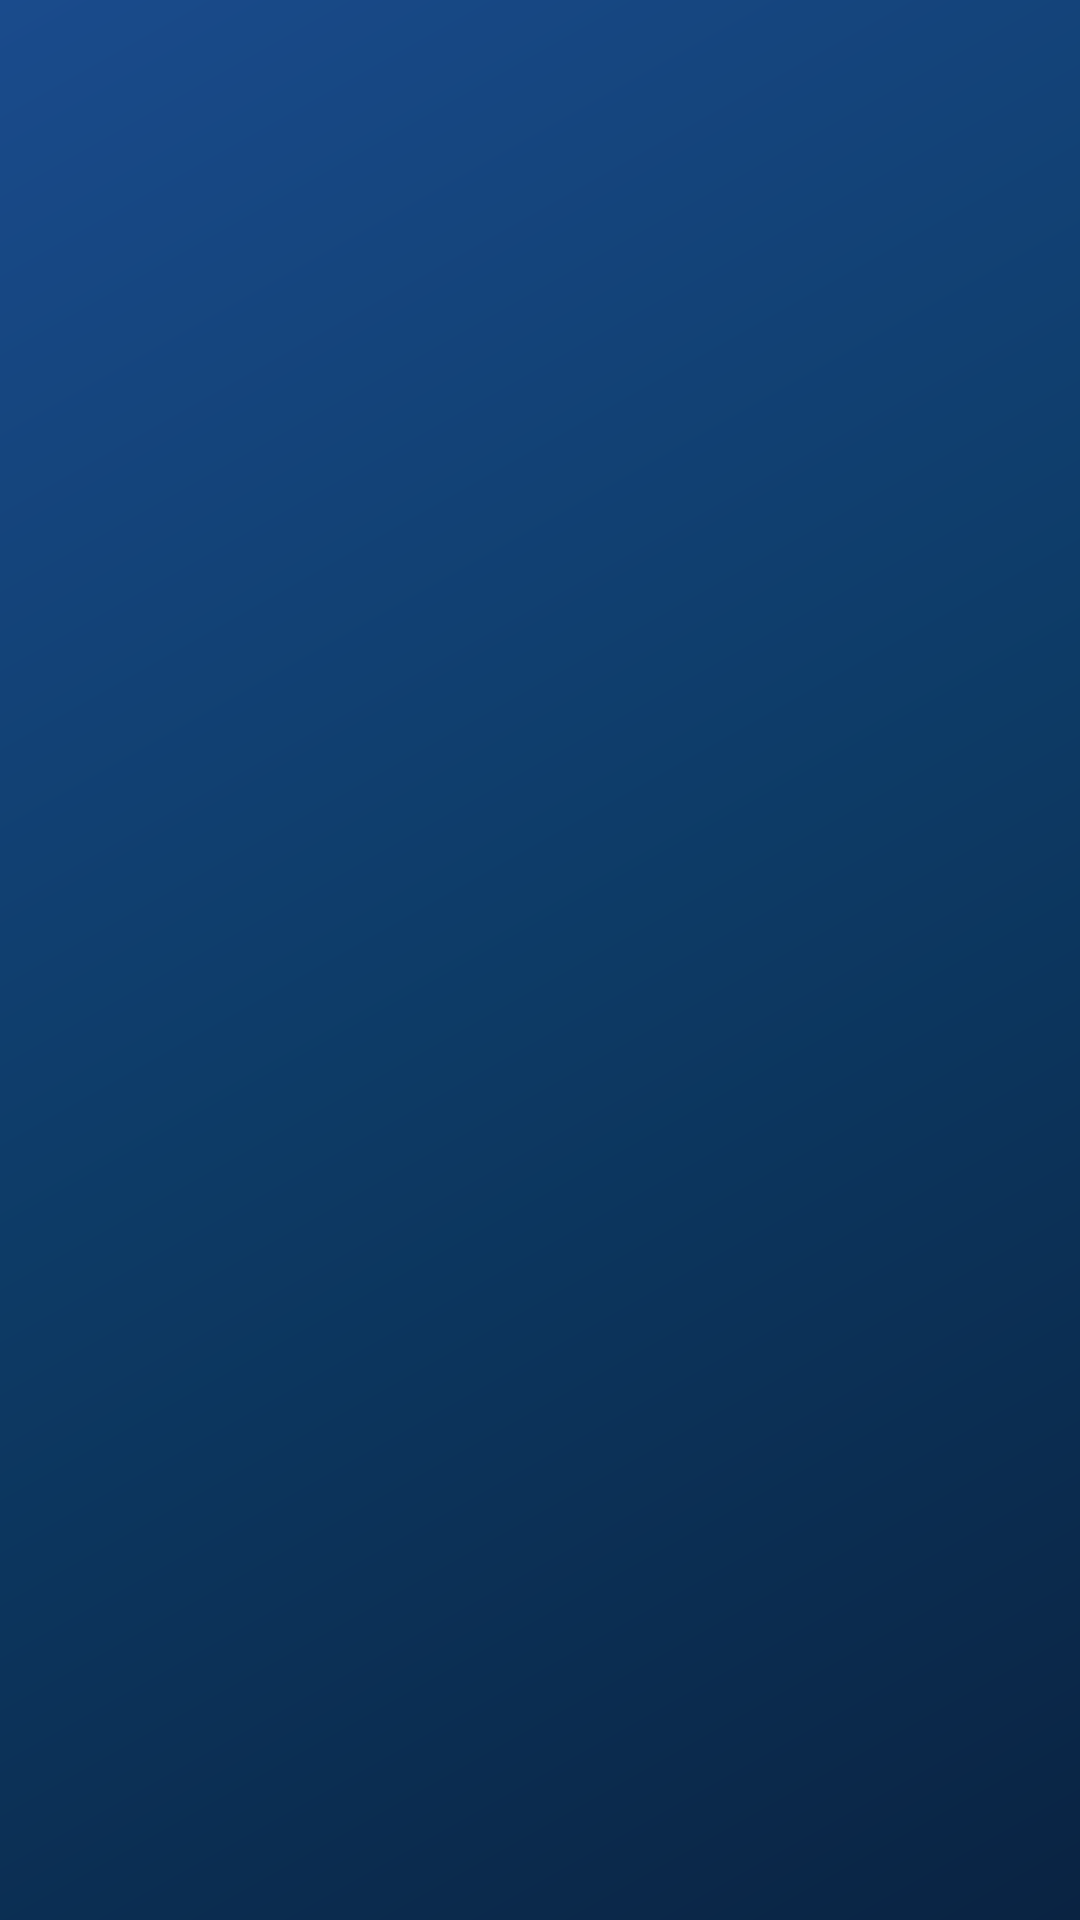

Write the Android layout XML for this screen, with the resource values it uses.
<!-- AndroidManifest.xml: application theme Theme.MyStartup -->
<!-- res/layout/activity_user_attendance.xml -->
<?xml version="1.0" encoding="utf-8"?>
<androidx.constraintlayout.widget.ConstraintLayout xmlns:android="http://schemas.android.com/apk/res/android"
    xmlns:app="http://schemas.android.com/apk/res-auto"
    android:layout_width="match_parent"
    android:layout_height="match_parent">

    <FrameLayout
        android:id="@+id/fragmentContainer"
        android:layout_width="0dp"
        android:layout_height="0dp"
        app:layout_constraintBottom_toBottomOf="parent"
        app:layout_constraintEnd_toEndOf="parent"
        app:layout_constraintStart_toStartOf="parent"
        app:layout_constraintTop_toTopOf="parent" />

</androidx.constraintlayout.widget.ConstraintLayout>
<!-- resources referenced by this layout -->
<resources>
  <style name="Theme.MyStartup" parent="Base.Theme.MyStartup" />
  <style name="Base.Theme.MyStartup" parent="Theme.Material3.DayNight.NoActionBar">
          
          <item name="colorPrimary">@color/navy_medium</item>
          <item name="colorPrimaryVariant">@color/navy_dark</item>
          <item name="colorOnPrimary">@color/white</item>
          <item name="colorSecondary">@color/navy_light</item>
          <item name="colorSecondaryVariant">@color/navy_accent</item>
          <item name="colorOnSecondary">@color/white</item>
          <item name="android:statusBarColor">@color/navy_darkest</item>
          <item name="android:windowBackground">@drawable/navy_gradient_background</item>
      </style>
  <color name="navy_medium">#1A4B8C</color>
  <color name="navy_dark">#0D3B66</color>
  <color name="white">#FFFFFFFF</color>
  <color name="navy_light">#2A6FBF</color>
  <color name="navy_accent">#5D9EED</color>
  <color name="navy_darkest">#0A2342</color>
  <!-- drawable navy_gradient_background (drawable) -->
  <?xml version="1.0" encoding="utf-8"?>
  <shape xmlns:android="http://schemas.android.com/apk/res/android">
      <gradient
          android:angle="135"
          android:startColor="#0A2342"
          android:centerColor="#0D3B66"
          android:endColor="#1A4B8C"
          android:type="linear" />
  </shape>
</resources>
